Labelled photos from "plantas_dataset", an image-classification folder in Jonatttttttan/Projetos_DeepLearning_Python. The possible labels are: arecaceae, bignoniaceae, euphorbiaceae, lauraceae, meliaceae, myrtaceae.

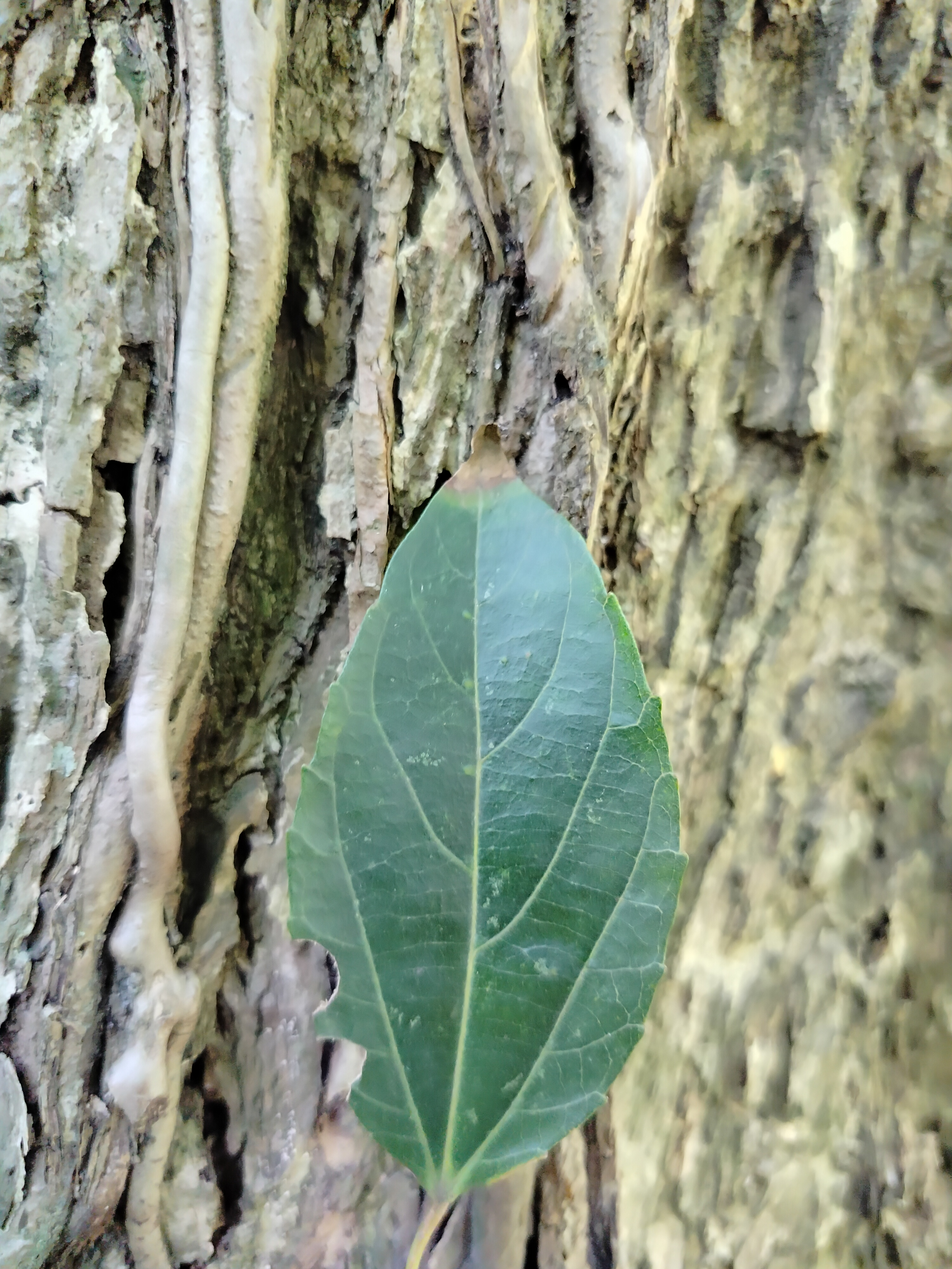
Label: euphorbiaceae

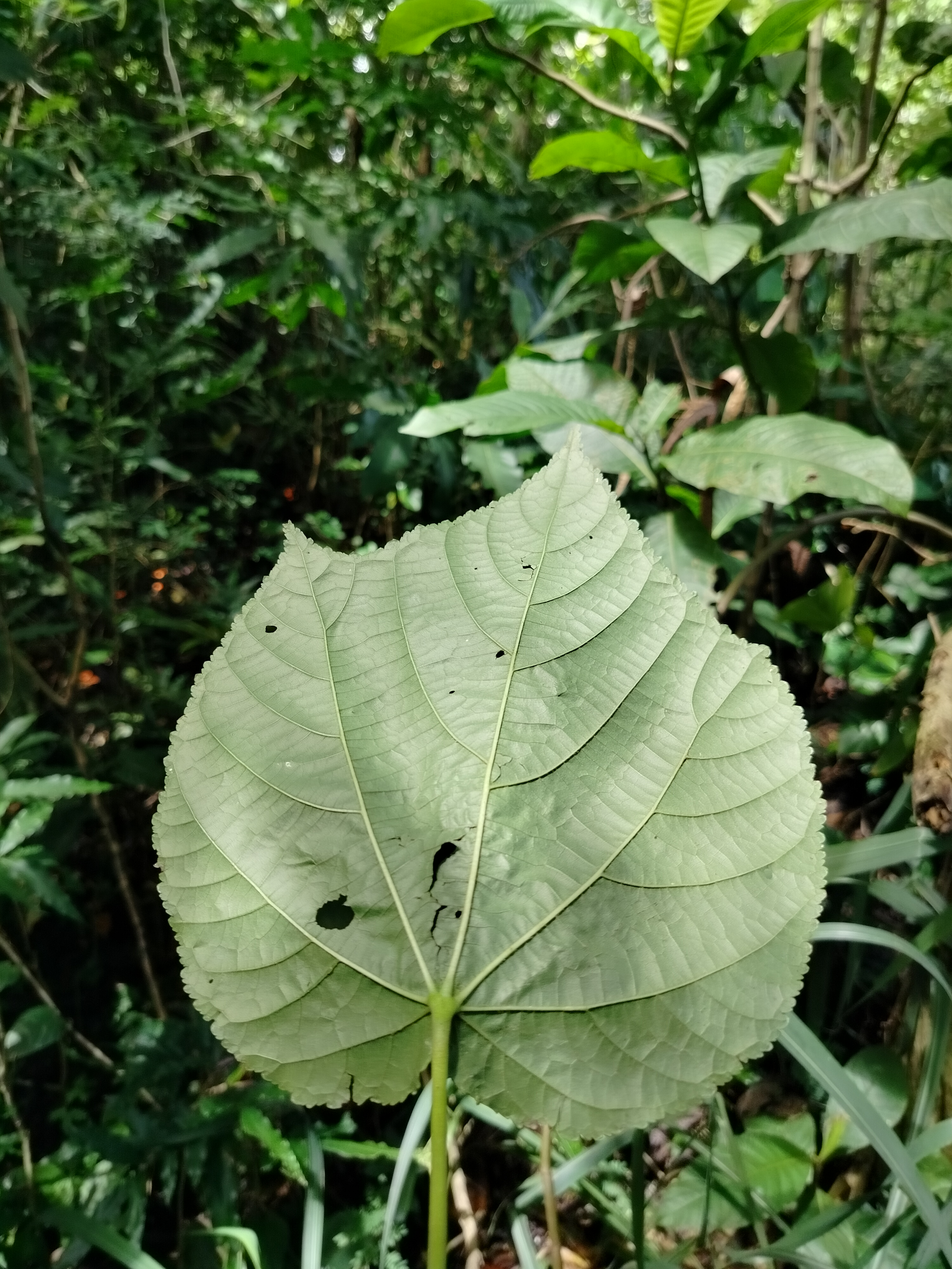
Label: euphorbiaceae

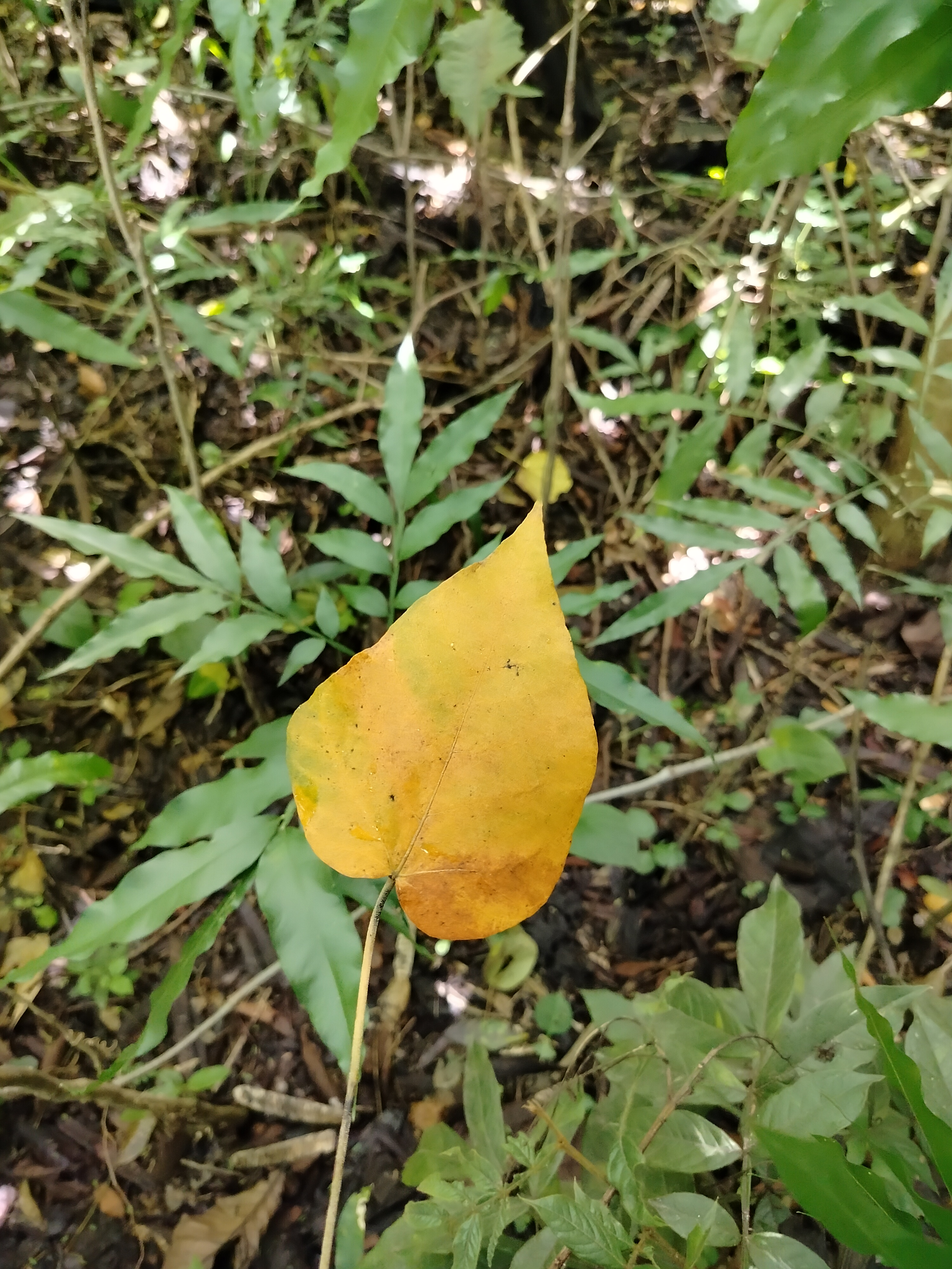
Label: euphorbiaceae

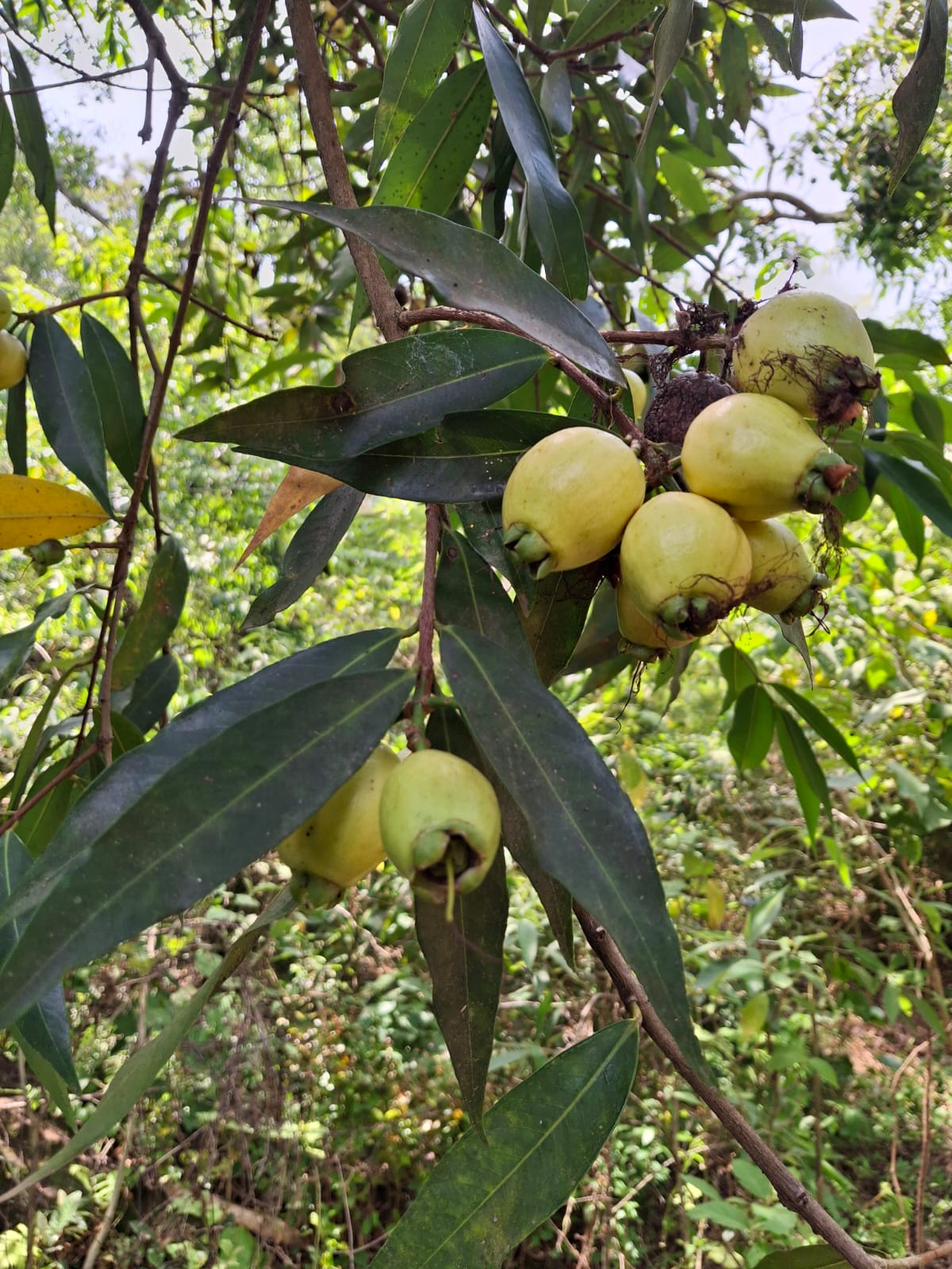
Label: myrtaceae

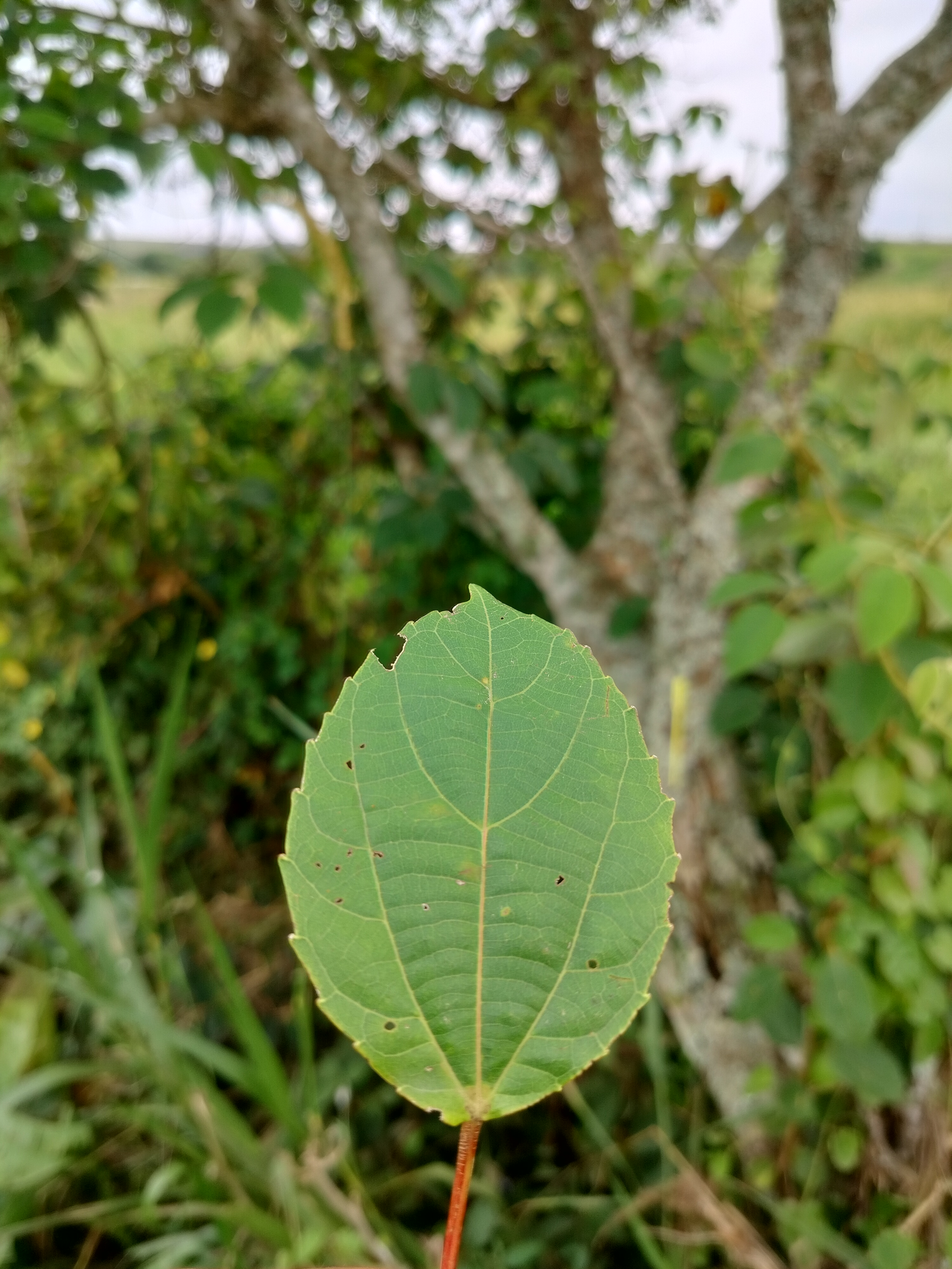
Label: euphorbiaceae

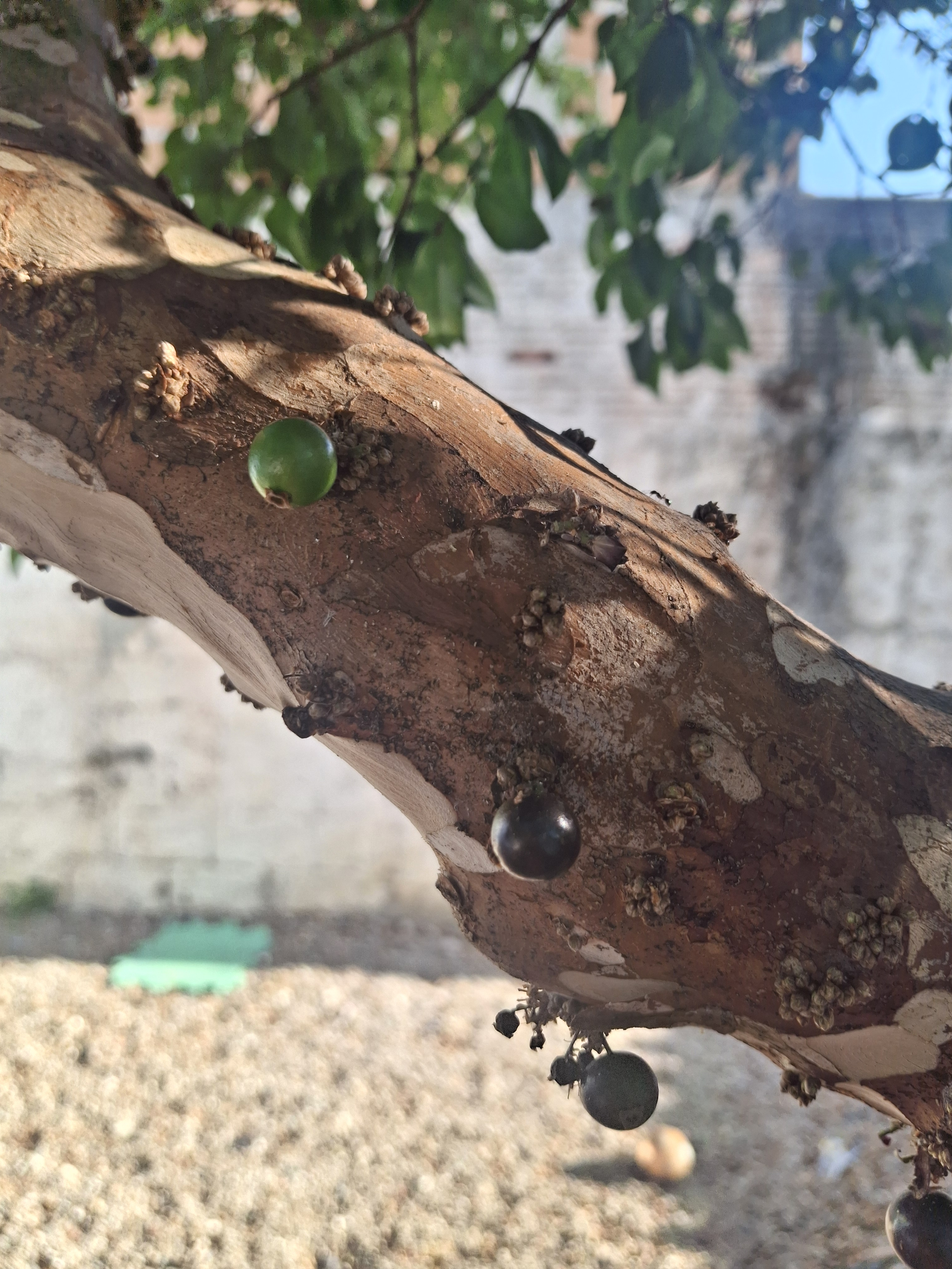
Label: myrtaceae
